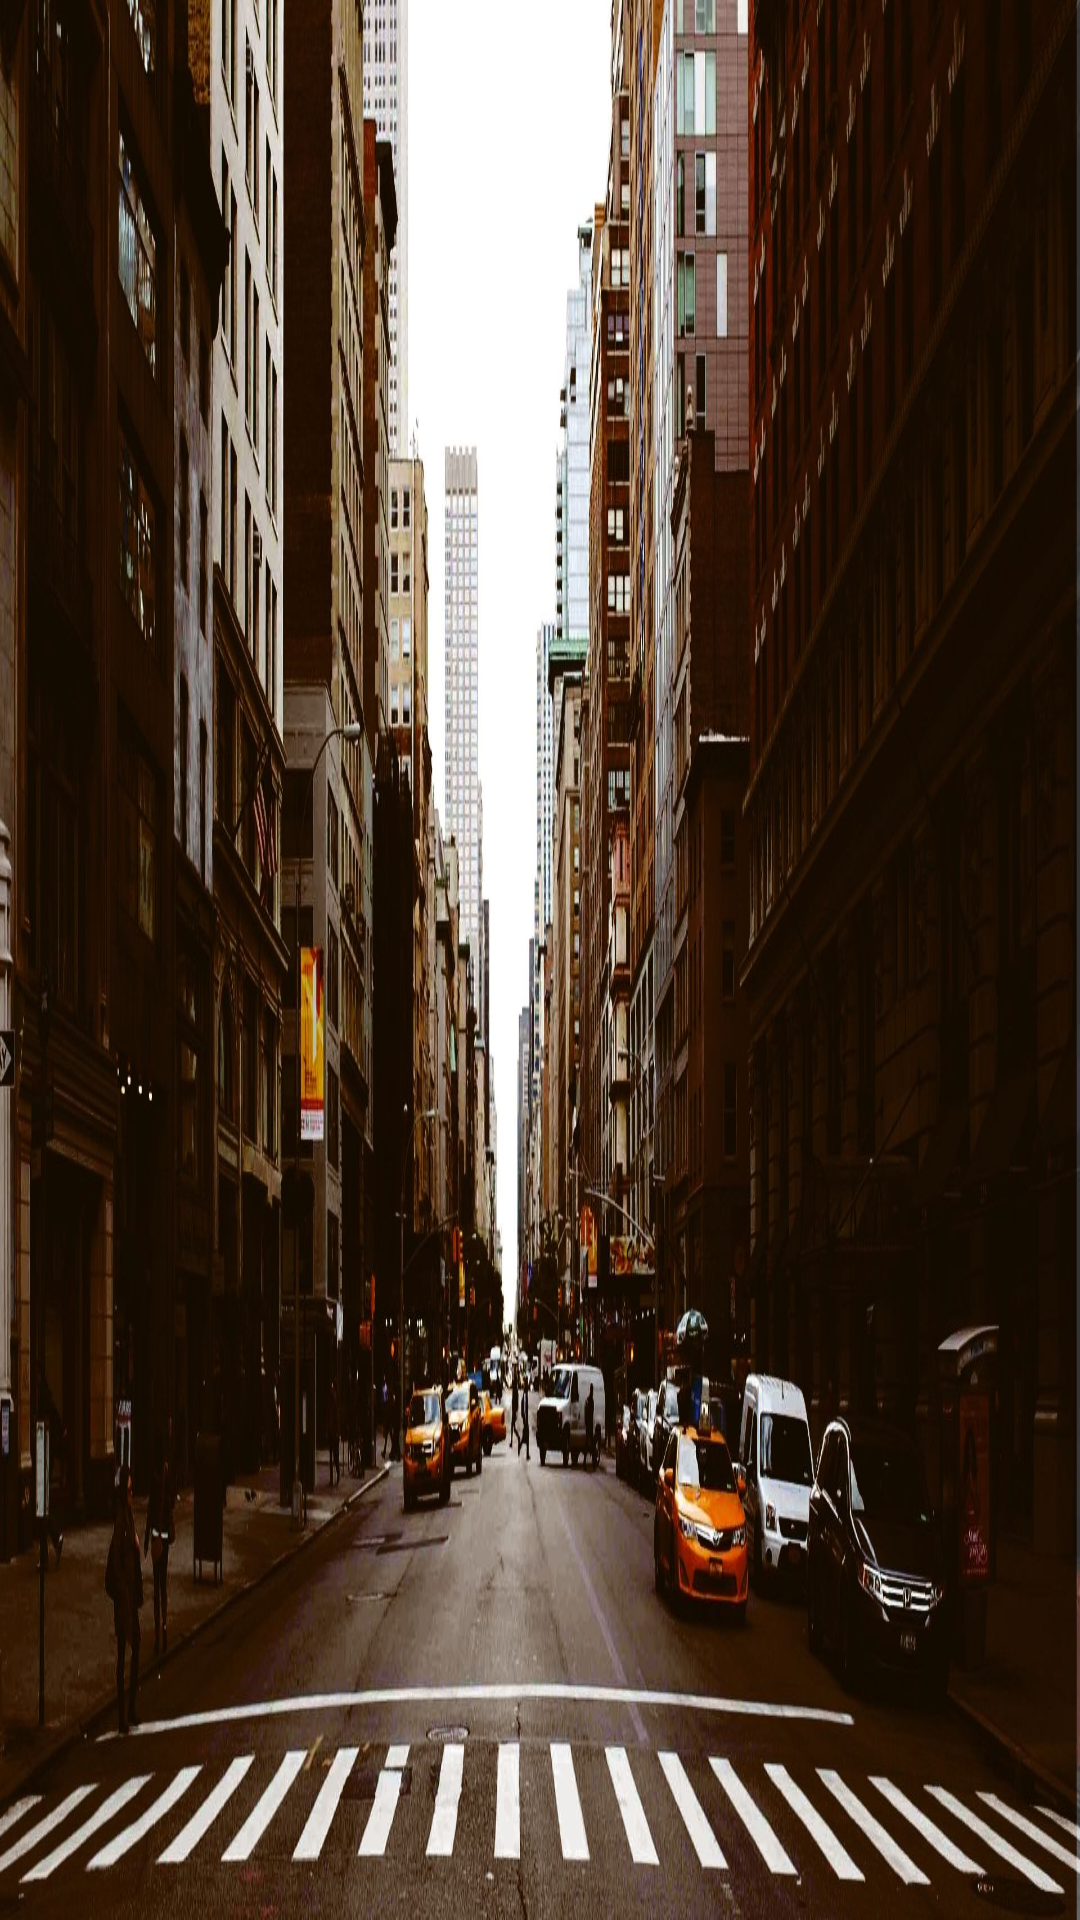

Layout XML and referenced resources for this Android screen:
<!-- AndroidManifest.xml: application theme AppTheme -->
<!-- res/layout/activity_results2.xml -->
<?xml version="1.0" encoding="utf-8"?>
<LinearLayout xmlns:android="http://schemas.android.com/apk/res/android"
    xmlns:app="http://schemas.android.com/apk/res-auto"
    xmlns:tools="http://schemas.android.com/tools"
    android:layout_width="match_parent"
    android:orientation="vertical"
    android:layout_gravity="center"
    android:gravity="center"
    android:background="@drawable/feedback"
    android:layout_height="match_parent"
    tools:context=".activities.Results2Activity">

    <TextView
        android:layout_width="match_parent"
        android:layout_height="wrap_content"
        android:layout_gravity="center"
        android:gravity="center"
        android:textColor="#000"
        android:visibility="gone"
        android:text="USER LOGS...."
        android:textSize="20sp"
        android:textStyle="italic" />

    <android.support.v7.widget.RecyclerView
        android:id="@+id/my_recycler_view"
        android:layout_width="match_parent"
        android:layout_height="wrap_content"
        android:scrollbars="vertical" />

</LinearLayout>
<!-- resources referenced by this layout -->
<resources>
  <!-- drawable feedback: jpg bitmap (drawable-v24, 292717 bytes) -->
  <style name="AppTheme" parent="Theme.AppCompat.Light.DarkActionBar">
          
          <item name="colorPrimary">@color/colorAccent</item>
          <item name="colorPrimaryDark">@color/colorAccent</item>
          <item name="colorAccent">@color/colorAccent</item>
      </style>
  <color name="colorAccent">#FF8C00</color>
</resources>
